The GitHub repository fquaren/Deep-Clustering-with-Convolutional-Autoencoders contains a labelled image folder "raw" with 2 categories: MRI scan, PET scan. Examples follow, each with its label.

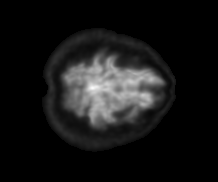
Label: PET scan

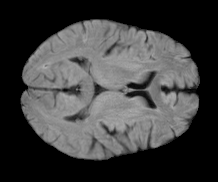
Label: MRI scan

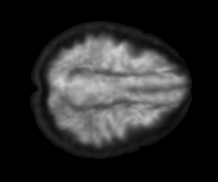
Label: PET scan

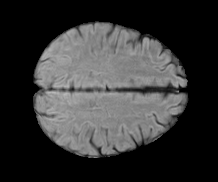
Label: MRI scan

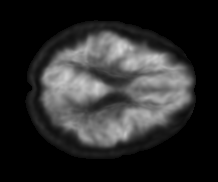
Label: PET scan

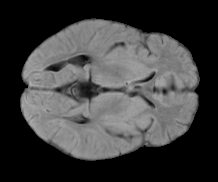
Label: MRI scan
